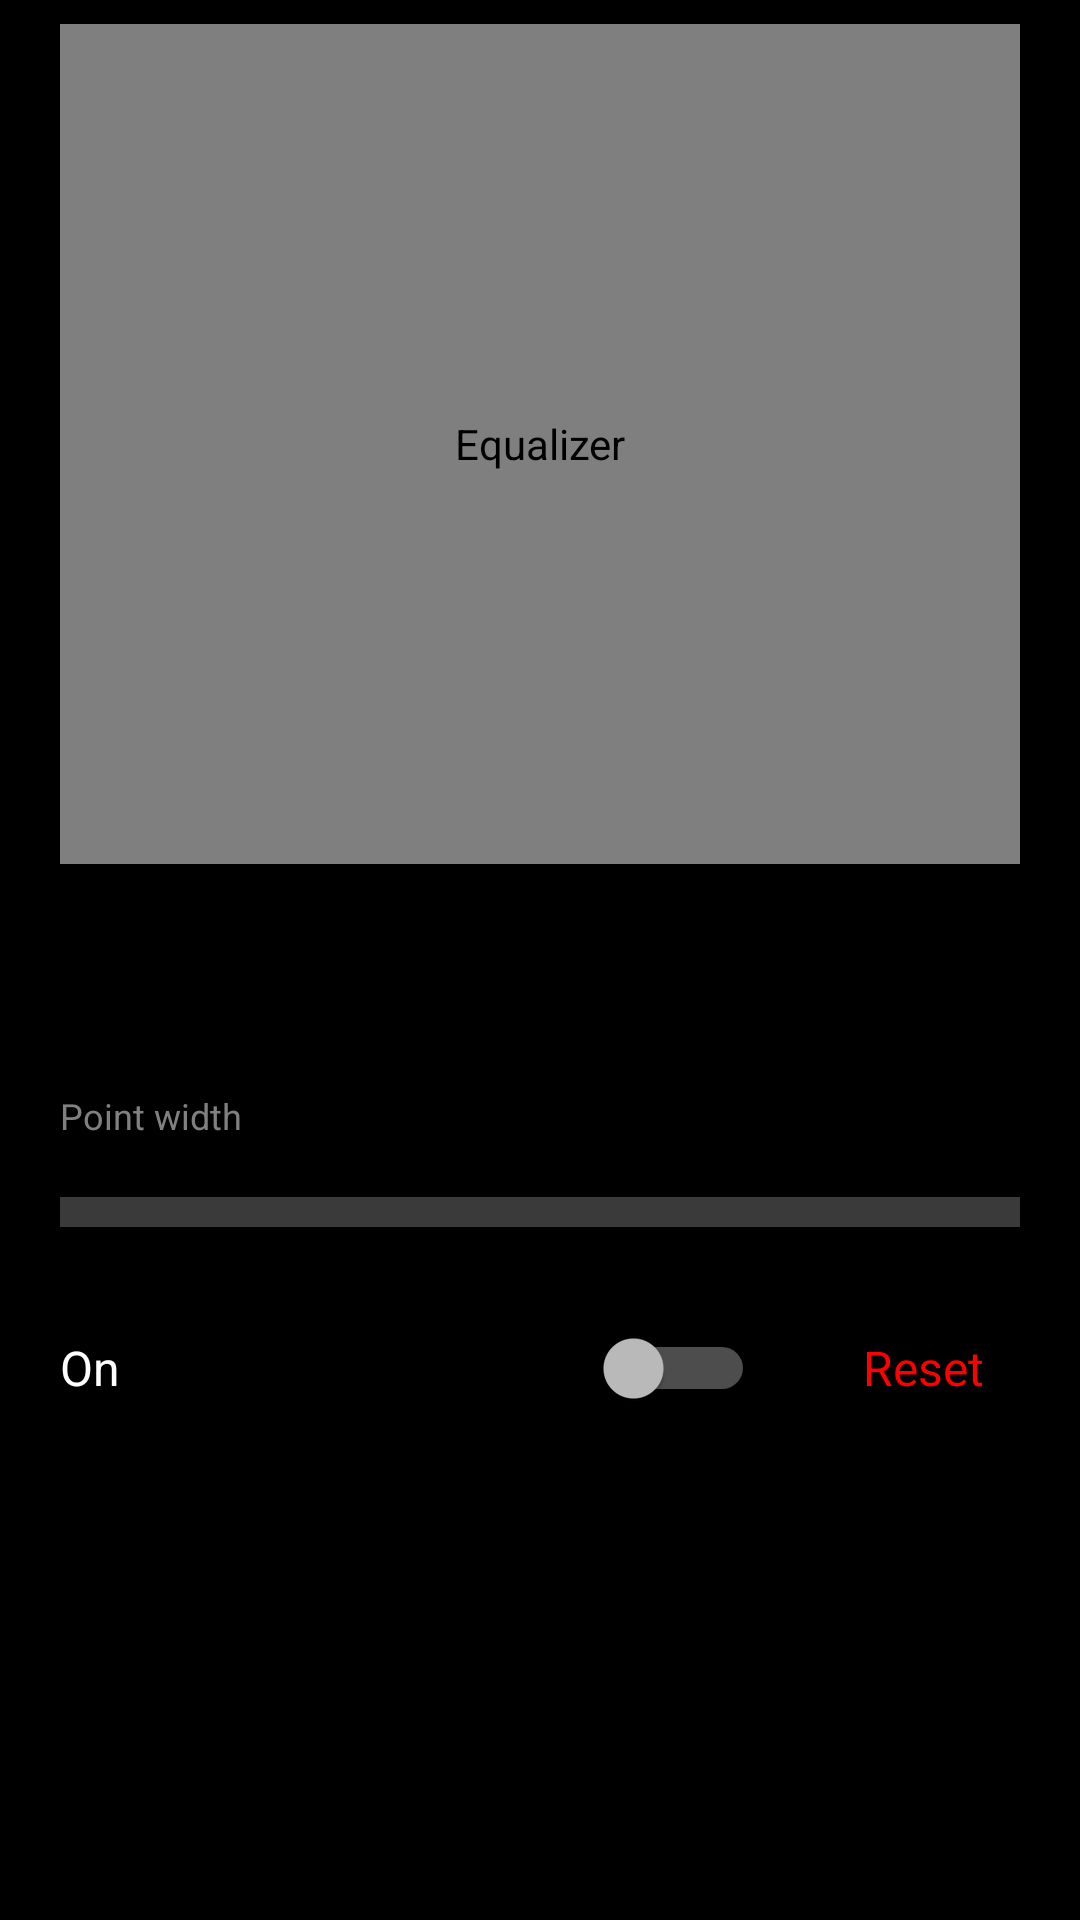

Write the Android layout XML for this screen, with the resource values it uses.
<!-- AndroidManifest.xml: application theme AppTheme -->
<!-- res/layout/view_eq.xml -->
<?xml version="1.0" encoding="utf-8"?>
<ScrollView xmlns:android="http://schemas.android.com/apk/res/android"
    android:layout_width="match_parent"
    android:layout_height="match_parent"
    android:overScrollMode="never">

<LinearLayout
    android:layout_width="match_parent"
    android:layout_height="wrap_content"
    android:orientation="vertical"
    android:paddingHorizontal="20dp"
    android:paddingTop="8dp">

    <com.playerless.EqView
        android:id="@+id/eqGraph"
        android:layout_width="match_parent"
        android:layout_height="280dp"
        android:contentDescription="@string/equalizer" />

    <TextView
        android:id="@+id/eqInfo"
        android:layout_width="match_parent"
        android:layout_height="wrap_content"
        android:minLines="3"
        android:paddingTop="12dp"
        android:textColor="?attr/textSoft"
        android:textSize="14sp" />

    <TextView
        android:id="@+id/eqWidthLabel"
        android:layout_width="match_parent"
        android:layout_height="wrap_content"
        android:paddingTop="12dp"
        android:text="@string/eq_width"
        android:textColor="?attr/textDim"
        android:textSize="12sp" />

    <SeekBar
        android:id="@+id/eqWidth"
        style="@style/PlayerBar"
        android:contentDescription="@string/eq_width" />

    <LinearLayout
        android:layout_width="match_parent"
        android:layout_height="56dp"
        android:gravity="center_vertical"
        android:orientation="horizontal">

        <Switch
            android:id="@+id/eqEnabled"
            android:layout_width="0dp"
            android:layout_height="match_parent"
            android:layout_weight="1"
            android:switchPadding="16dp"
            android:text="@string/eq_enabled"
            android:textColor="?attr/textMain"
            android:textSize="16sp" />

        <TextView
            android:id="@+id/eqReset"
            android:layout_width="wrap_content"
            android:layout_height="match_parent"
            android:layout_marginStart="24dp"
            android:background="@drawable/pressed"
            android:gravity="center"
            android:paddingHorizontal="12dp"
            android:text="@string/eq_reset"
            android:textColor="?attr/pageIcon"
            android:textSize="16sp" />
    </LinearLayout>
</LinearLayout>
</ScrollView>
<!-- resources referenced by this layout -->
<resources>
  <!-- drawable pressed (drawable) -->
  <?xml version="1.0" encoding="utf-8"?>
  <selector xmlns:android="http://schemas.android.com/apk/res/android">
      <item android:state_pressed="true">
          <color android:color="?attr/pressedOnPage" />
      </item>
  </selector>
  <string name="eq_enabled">On</string>
  <string name="eq_reset">Reset</string>
  <string name="eq_width">Point width</string>
  <string name="equalizer">Equalizer</string>
  <style name="PlayerBar">
          <item name="android:layout_width">match_parent</item>
          <item name="android:layout_height">48dp</item>
          <item name="android:background">@null</item>
          <item name="android:maxHeight">10dp</item>
          <item name="android:minHeight">10dp</item>
          <item name="android:paddingStart">0dp</item>
          <item name="android:paddingEnd">0dp</item>
          <item name="android:progressDrawable">@drawable/player_bar</item>
          <item name="android:splitTrack">false</item>
          <item name="android:thumb">@null</item>
      </style>
  <!-- drawable player_bar (drawable) -->
  <?xml version="1.0" encoding="utf-8"?>
  <layer-list xmlns:android="http://schemas.android.com/apk/res/android">
      <item android:id="@android:id/background">
          <shape>
              <solid android:color="?attr/trackColor" />
          </shape>
      </item>
      <item android:id="@android:id/progress">
          <clip>
              <shape>
                  <solid android:color="?android:attr/colorAccent" />
              </shape>
          </clip>
      </item>
  </layer-list>
  <color name="accent_red">#FF0000</color>
  <style name="AppDialog" parent="android:ThemeOverlay.Material.Dialog.Alert">
          <item name="android:colorAccent">#FFFFFF</item>
          <item name="android:windowAnimationStyle">@null</item>
      </style>
  <color name="pressed">#1FFFFFFF</color>
  <style name="SectionTitle">
          <item name="android:fontFamily">sans-serif-condensed</item>
          <item name="android:textColor">?android:attr/colorAccent</item>
          <item name="android:textSize">26sp</item>
      </style>
  <style name="Classic.PlayerTitle" parent="SectionTitle">
          <item name="android:layout_height">wrap_content</item>
          <item name="android:ellipsize">end</item>
          <item name="android:gravity">center</item>
          <item name="android:maxLines">2</item>
          <item name="android:textSize">34sp</item>
      </style>
  <style name="Classic.PlayerArtist">
          <item name="android:textColor">?attr/textSoft</item>
          <item name="android:textSize">16sp</item>
      </style>
  <style name="Classic.RowTitle">
          <item name="android:textColor">?attr/textMain</item>
          <item name="android:textSize">16sp</item>
      </style>
  <style name="Classic.RowSubtitle">
          <item name="android:textColor">?attr/textDim</item>
          <item name="android:textSize">12sp</item>
      </style>
  <style name="Classic.TileLabel">
          <item name="android:textColor">?attr/tileText</item>
          <item name="android:textSize">16sp</item>
      </style>
</resources>
